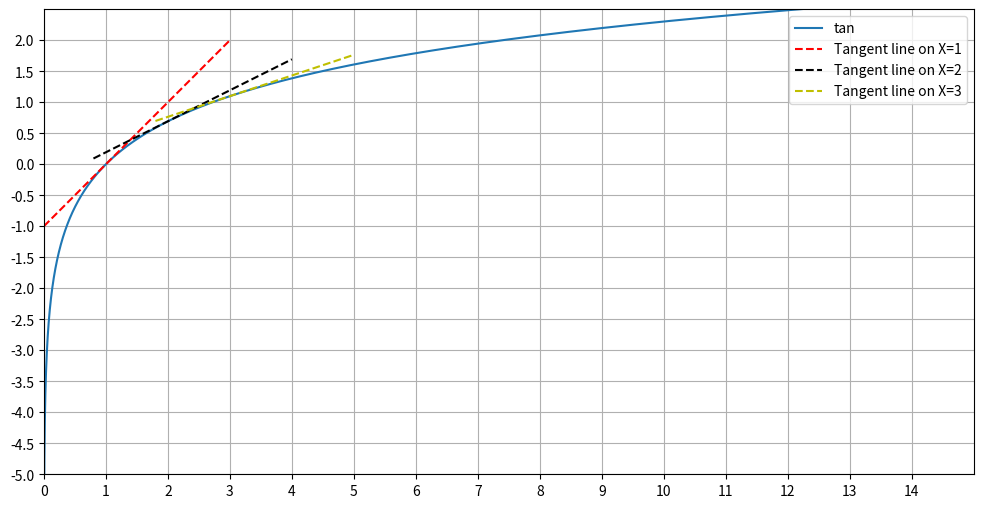

Write the Python code that produced this figure.
# -*- coding: utf-8 -*-
"""Untitled18.ipynb

Automatically generated by Colaboratory.

Original file is located at
    https://colab.research.google.com/<link-removed>
"""

import numpy as np
import matplotlib.pyplot as plt

x = np.arange(0.0001,20,0.0001)

def logexp(x):
  return np.log(x)

def tangent_line(f,x_0,x_start,x_end,linestyle):
  epsilon = 0.0000001
  deriv = ((f(x_0+epsilon) - f(x_0)) / epsilon)
  x = np.linspace(x_start,x_end,200)
  y = f(x) 
  y_0 = f(x_0)
  y_tan = deriv * (x - x_0) + y_0 
  plt.plot(x,y_tan,linestyle, label='Tangent line on X=%i'%x_0)

plt.figure(figsize=(12,8))
plt.plot(x,logexp(x),label='tan')
tangent_line(logexp,1,0,3,'r--')
tangent_line(logexp,2,0.8,4,'k--')
tangent_line(logexp,3,1.8,5,'y--')
plt.legend()
plt.ylim(-5,2.5)
plt.xlim(0,15)
plt.xticks(np.arange(0,15,1))
plt.yticks(np.arange(-5,2.5,0.5))
plt.gca().set_aspect('equal', adjustable='box')
plt.grid()